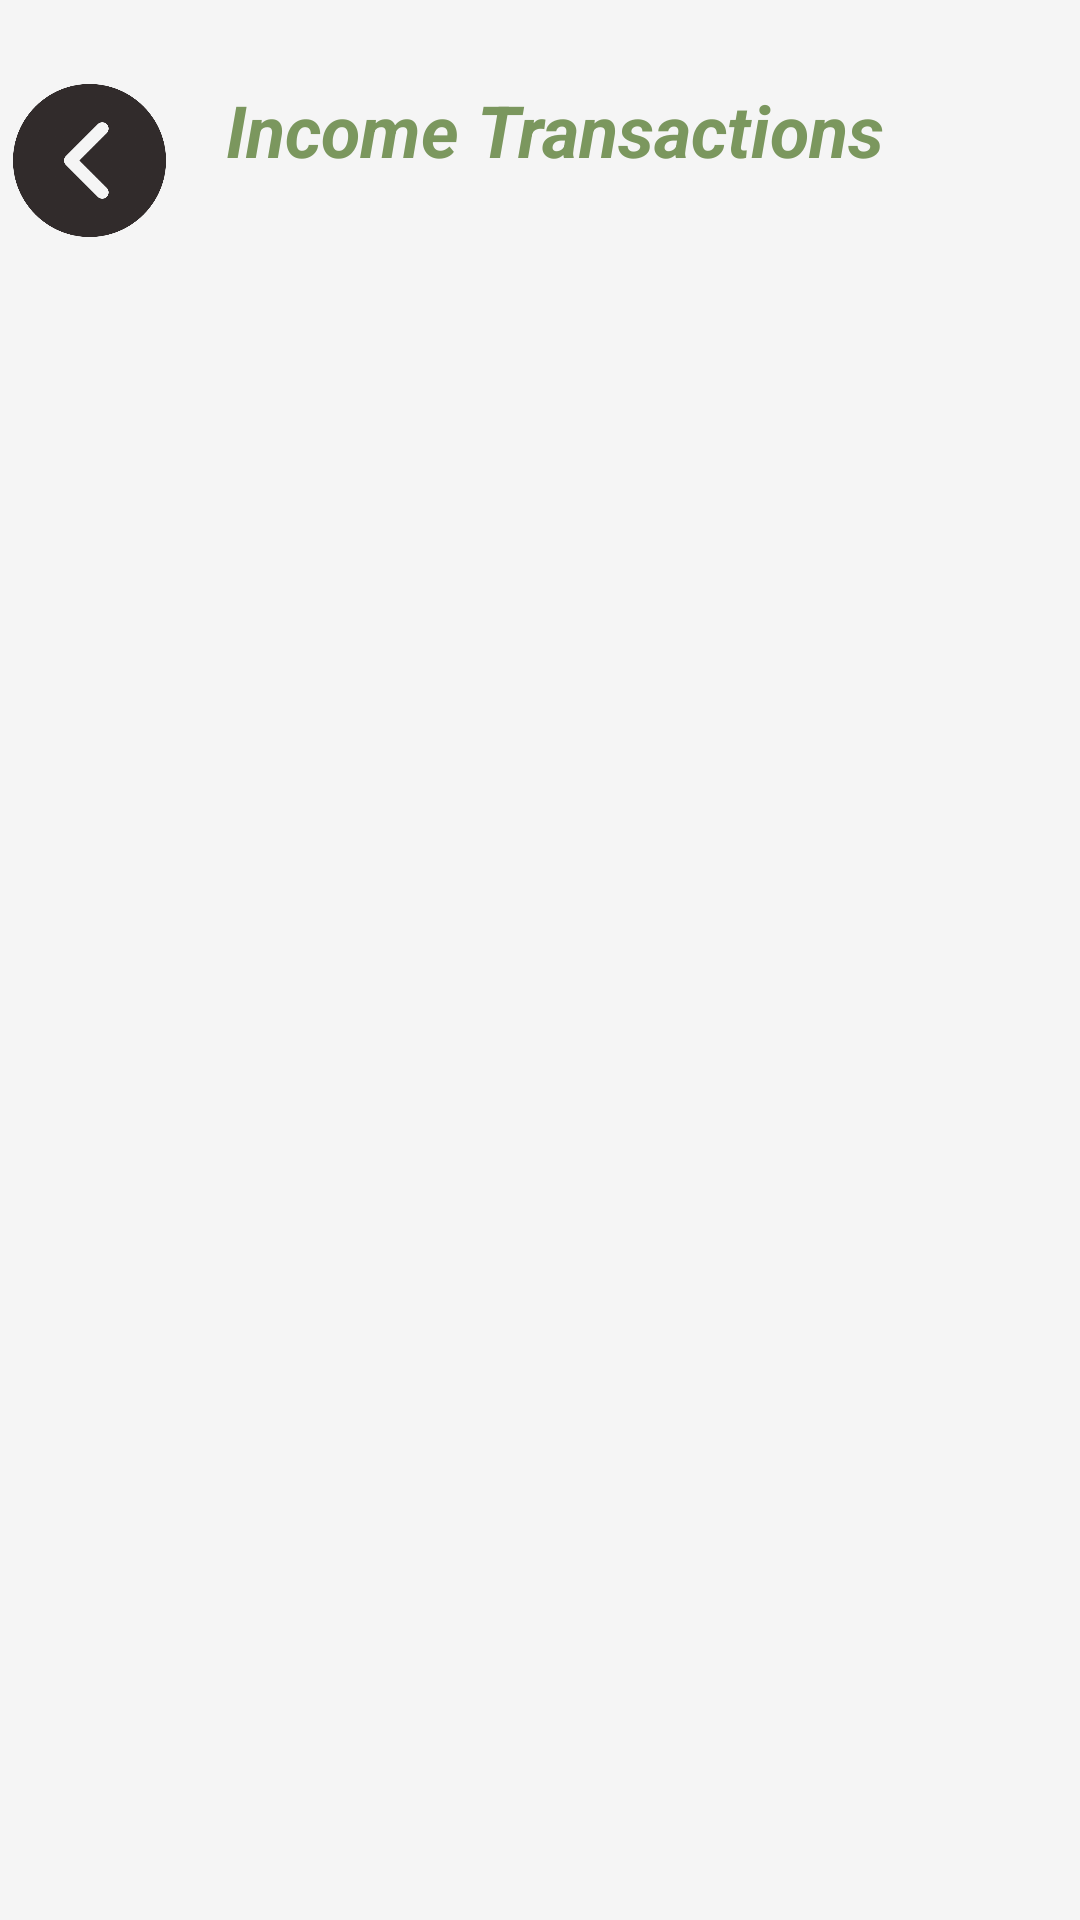

Android layout source for this screen:
<!-- AndroidManifest.xml: application theme Theme.IncomManeger -->
<!-- res/layout/activity_income_transactions.xml -->
<?xml version="1.0" encoding="utf-8"?>
<androidx.constraintlayout.widget.ConstraintLayout xmlns:android="http://schemas.android.com/apk/res/android"
    xmlns:app="http://schemas.android.com/apk/res-auto"
    xmlns:tools="http://schemas.android.com/tools"
    android:layout_width="match_parent"
    android:layout_height="match_parent"
    tools:context=".IncomeTransactions"
    android:background="#F5F5F5"
    >

    <TextView
        android:id="@+id/textView2"
        android:layout_width="225dp"
        android:layout_height="37dp"
        android:text="Income Transactions"
        android:textColor="#7B975E"
        android:textSize="24dp"
        android:textStyle="bold|italic"
        app:layout_constraintBottom_toBottomOf="parent"
        app:layout_constraintEnd_toEndOf="parent"
        app:layout_constraintHorizontal_bias="0.559"
        app:layout_constraintStart_toStartOf="parent"
        app:layout_constraintTop_toTopOf="parent"
        app:layout_constraintVertical_bias="0.045" />

    <ImageView
        android:id="@+id/btnBackk"
        android:layout_width="59dp"
        android:layout_height="51dp"

        android:layout_marginTop="28dp"
        android:backgroundTint="#976363"
        app:layout_constraintEnd_toStartOf="@+id/textView2"
        app:layout_constraintHorizontal_bias="0.029"
        app:layout_constraintStart_toStartOf="parent"
        app:layout_constraintTop_toTopOf="parent"
        app:srcCompat="@drawable/previous" />

    <ScrollView
        android:id="@+id/scrollView2"
        android:layout_width="361dp"
        android:layout_height="527dp"
        android:layout_marginTop="28dp"
        app:layout_constraintEnd_toEndOf="parent"

        app:layout_constraintStart_toStartOf="parent"
        app:layout_constraintTop_toBottomOf="@+id/textView2">

        <androidx.recyclerview.widget.RecyclerView
            android:id="@+id/IncomeList"
            android:layout_width="match_parent"
            android:layout_height="wrap_content" />
    </ScrollView>

    <ImageView
        android:id="@+id/DeleteIncome"
        android:layout_width="93dp"
        android:layout_height="84dp"
        android:backgroundTint="#7B975E"
        app:layout_constraintBottom_toBottomOf="parent"
        app:layout_constraintEnd_toEndOf="parent"
        app:layout_constraintStart_toStartOf="parent"
        app:layout_constraintTop_toBottomOf="@+id/scrollView2"
        app:srcCompat="@drawable/delete" />

</androidx.constraintlayout.widget.ConstraintLayout>
<!-- resources referenced by this layout -->
<resources>
  <!-- drawable previous: png bitmap (drawable, 30641 bytes) -->
  <style name="Theme.IncomManeger" parent="Base.Theme.IncomManeger" />
  <style name="Base.Theme.IncomManeger" parent="Theme.Material3.DayNight.NoActionBar">
          
          
      </style>
</resources>
